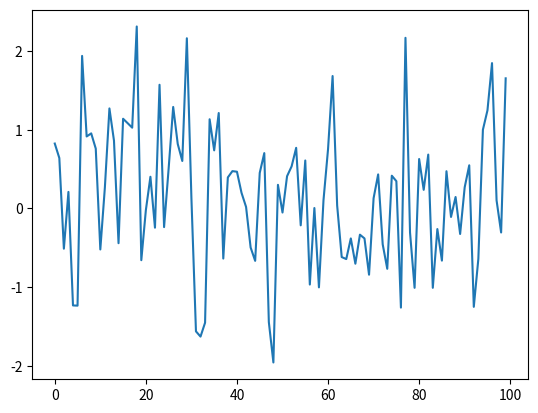
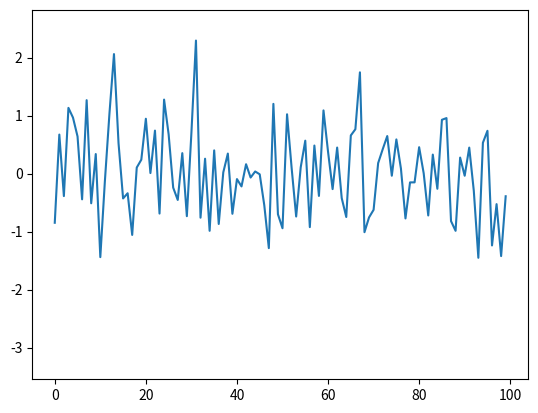
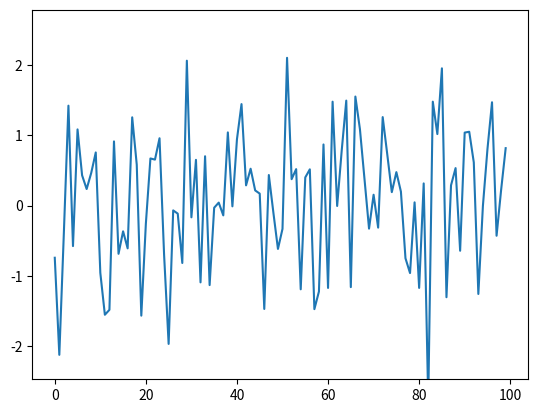

Recreate these plots in Python, in order.
import matplotlib.pyplot as plt
import numpy as np
import time

fig, ax = plt.subplots()

tstart = time.time()
num_plots = 0
while time.time()-tstart < 1:
    ax.clear()
    ax.plot(np.random.randn(100))
    plt.pause(0.001)
    num_plots += 1
print(num_plots)

fig, ax = plt.subplots()
line, = ax.plot(np.random.randn(100))

tstart = time.time()
num_plots = 0
while time.time()-tstart < 1:
    line.set_ydata(np.random.randn(100))
    plt.pause(0.001)
    num_plots += 1
print(num_plots)

fig, ax = plt.subplots()
line, = ax.plot(np.random.randn(100))

fig.show()
tstart = time.time()
num_plots = 0
while time.time()-tstart < 1:
    line.set_ydata(np.random.randn(100))
    fig.canvas.draw()
    fig.canvas.flush_events()
    num_plots += 1
print(num_plots)